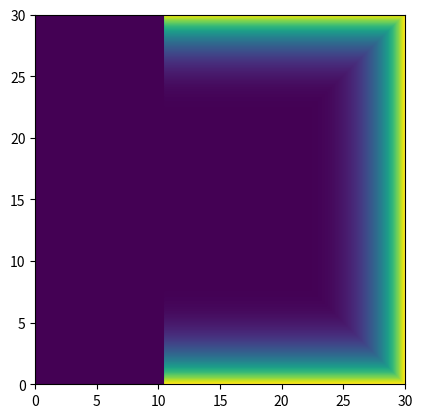

The matplotlib source for this figure:
# -*- coding: utf-8 -*-
"""
Created on Thu Dec 10 18:48:24 2020

[redacted]
"""
import numpy as np
import matplotlib.pyplot as plt
import matplotlib.animation as ani
import time

e=np.e
pi=np.pi

#dades del recinte i visualització
Nx=301
Ny=301
Nt=5
h_display=100
w_display=200

#dades parets: detector i escletxes
sgm=np.zeros((Nx,Ny))
sgm_max=0.03
m=4.1

    #parets del detecor
sgm_det=np.zeros((Nx,Ny))
w_det=101

    #sgm_wall dependra del temps, per afegir i treure escletxes
sgm_wall=np.zeros((Nx,Ny))
w_wall=20
x_wall=105

#sigma a les parets del detector
w_det=int(Ny/3)+1
for k in range(w_det):
    sgm_det[Nx-1-k,0+k:Ny-1-k]=sgm_max*((w_det-k)/w_det)**m
    sgm_det[x_wall:Nx-k,k]=sgm_max*((w_det-k)/w_det)**m
    sgm_det[x_wall:Nx-k,Ny-1-k]=sgm_max*((w_det-k)/w_det)**m

plt.imshow(sgm_det.transpose(),vmin=0,origin='lower',extent=(0,30,0,30))
plt.savefig('sigma_detector.png')


for k in range(Nt):
#dades que poden canviar en el temps (el jugador)  
    Nsplt=2
    w_splt=6
    
    splt_i=np.zeros((Nsplt+2),dtype=int)
    splt_f=np.zeros((Nsplt+2),dtype=int)
    splt_n=np.linspace(1,Nsplt,Nsplt,dtype=int)
    wall_presence=np.zeros((Ny),dtype=int)
    
    #posicio del final i l'inici de cada escletxa
    splt_i[1:Nsplt+1]=int(Ny/2)-int(h_display/2)-int(w_splt/2)\
                +splt_n[:]*int(h_display/(1+Nsplt))
    splt_f[1:Nsplt+1]=int(Ny/2)-int(h_display/2)+int(w_splt/2)\
                +splt_n[:]*int(h_display/(1+Nsplt))
    splt_f[0]=0
    splt_f[Nsplt+1]=Ny
    splt_i[Nsplt+1]=Ny
    
    #les escletxes van de splt_i a splt_f-1, en aquests punts no hi ha paret,
    # a slpt_f ja hi ha paret
    for n in range(1,Nsplt+2):
        wall_presence[splt_f[n-1]:splt_i[n]]=1
        wall_presence[splt_i[n]:splt_f[n]]=0
    
    # matriu que, amb el gruix de la paret com a nombre de files, ens diu si 
    # hi ha paret o escletxes a cada una de les y(representades en les columnes)
    wall_presence=np.tile(np.array([wall_presence],dtype=int),(w_wall,1))

    #matriu que diu com de "dins" som a la paret
    wall_n=np.linspace(1,w_wall,w_wall)
    wall_ny=np.tile(np.array([wall_n],dtype=int).transpose(),(1,Ny))

    #valors de coeficient d'absorció a les parets
    sgm_wall[x_wall-w_wall:x_wall,:]=wall_presence[:,:]\
                *sgm_max*((wall_ny[:,:])/w_wall)**m
    
    sgm=sgm_wall+sgm_det

    


